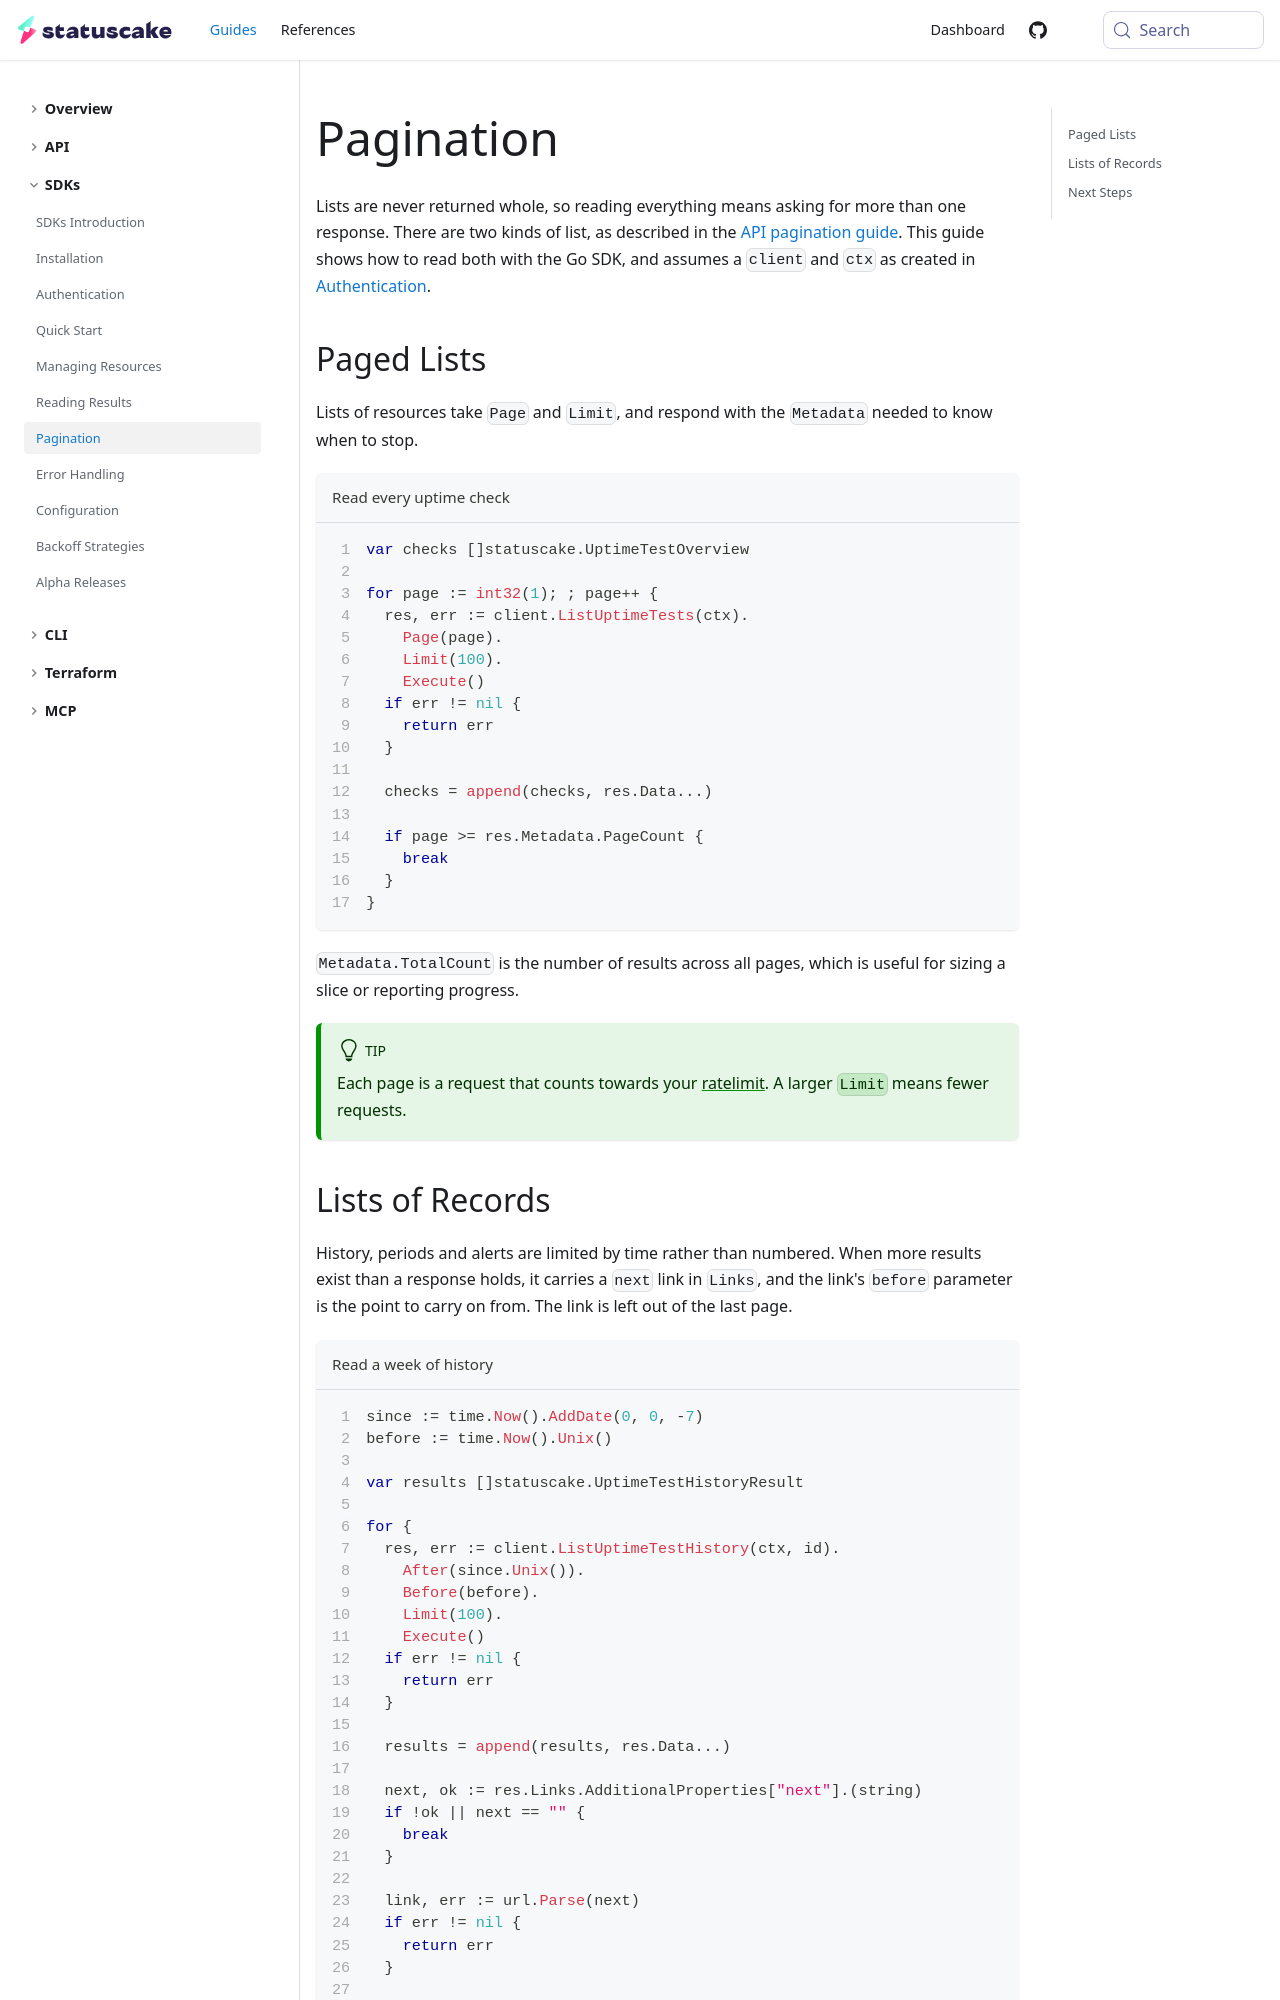

repository: StatusCakeDev/portal · page: guides/sdks/pagination/index.html · generator: docusaurus

---
id: pagination
title: Pagination
description: Learn how to read every result of a large list with the Go SDK
---

Lists are never returned whole, so reading everything means asking for more than
one response. There are two kinds of list, as described in the [API
pagination guide](/guides/api/pagination). This guide shows how to read both
with the Go SDK, and assumes a `client` and `ctx` as created in
[Authentication](/guides/sdks/authentication).

## Paged Lists

Lists of resources take `Page` and `Limit`, and respond with the `Metadata`
needed to know when to stop.

```go title="Read every uptime check" showLineNumbers
var checks []statuscake.UptimeTestOverview

for page := int32(1); ; page++ {
  res, err := client.ListUptimeTests(ctx).
    Page(page).
    Limit(100).
    Execute()
  if err != nil {
    return err
  }

  checks = append(checks, res.Data...)

  if page >= res.Metadata.PageCount {
    break
  }
}
```

`Metadata.TotalCount` is the number of results across all pages, which is useful
for sizing a slice or reporting progress.

:::tip

Each page is a request that counts towards your
[ratelimit](/guides/api/ratelimiting). A larger `Limit` means fewer requests.

:::
